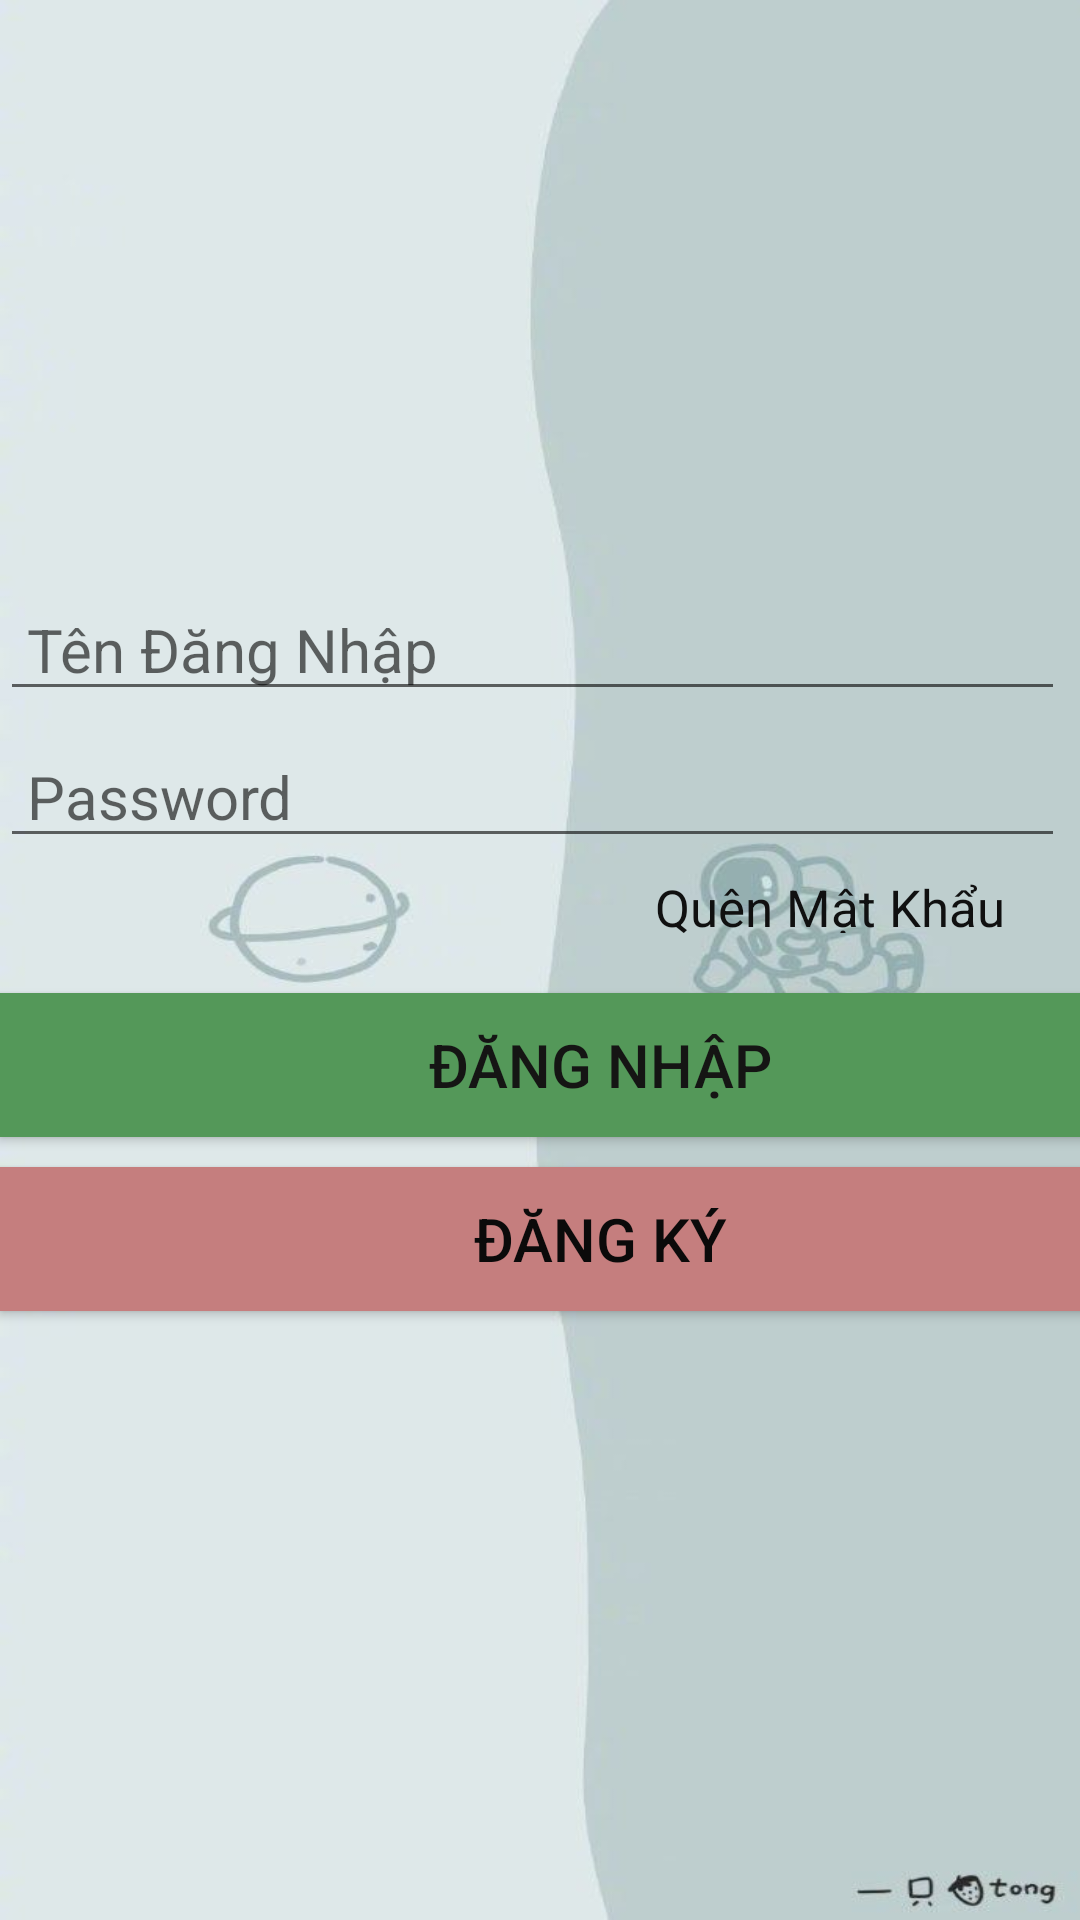

Produce the Android XML layout that renders to this screen, including the resource entries it uses.
<!-- AndroidManifest.xml: application theme Theme.Apptracuuthuoc -->
<!-- res/layout/activity_main.xml -->
<?xml version="1.0" encoding="utf-8"?>
<RelativeLayout xmlns:android="http://schemas.android.com/apk/res/android"
    xmlns:app="http://schemas.android.com/apk/res-auto"
    xmlns:tools="http://schemas.android.com/tools"
    android:layout_width="match_parent"
    android:layout_height="match_parent"
    tools:context=".MainActivity"
    android:background="@drawable/qw">
    <LinearLayout
        android:layout_width="wrap_content"
        android:layout_height="wrap_content"
        tools:layout_editor_absoluteX="199dp"
        tools:layout_editor_absoluteY="79dp"
        android:orientation="vertical"
        android:layout_centerInParent="true">


        <EditText
            android:layout_width="wrap_content"
            android:layout_height="wrap_content"
            android:hint=" Tên Đăng Nhập"
            android:textSize="20dp"
            android:ems="15"
            android:layout_marginBottom="5dp"/>
        <EditText
            android:layout_width="wrap_content"
            android:layout_height="wrap_content"
            android:hint=" Password"
            android:ems="15"
            android:textSize="20dp"
            android:inputType="textPassword"
            android:layout_marginBottom="5dp"/>

        <TextView
            android:layout_width="wrap_content"
            android:layout_height="20dp"
            android:layout_gravity="right"
            android:layout_marginRight="25dp"
            android:text="Quên Mật Khẩu"
            android:textColor="#101010"
            android:textSize="17dp"
            android:layout_marginBottom="20dp" />

        <Button
            android:layout_width="400dp"
            android:layout_height="match_parent"
            android:layout_marginBottom="10dp"
            android:background="#549859"
            android:text="Đăng Nhập"
            android:textColor="#151514"
            android:textSize="20dp"
            tools:ignore="TextContrastCheck"
            android:id="@+id/tvdn"/>

        <Button
            android:layout_width="400dp"
            android:layout_height="wrap_content"
            android:layout_marginBottom="10dp"
            android:background="#C57E7E"
            android:text="Đăng Ký"
            android:textColor="#0B0A0A"
            android:textSize="20dp"
            tools:ignore="TextContrastCheck"
            android:id="@+id/tvdk"/>

    </LinearLayout>
</RelativeLayout>
<!-- resources referenced by this layout -->
<resources>
  <!-- drawable qw: jpg bitmap (drawable, 17258 bytes) -->
  <style name="Theme.Apptracuuthuoc" parent="Theme.MaterialComponents.DayNight.DarkActionBar">
          
          <item name="colorPrimary">@color/purple_500</item>
          <item name="colorPrimaryVariant">@color/purple_700</item>
          <item name="colorOnPrimary">@color/white</item>
          
          <item name="colorSecondary">@color/teal_200</item>
          <item name="colorSecondaryVariant">@color/teal_700</item>
          <item name="colorOnSecondary">@color/black</item>
          
          <item name="android:statusBarColor" tools:targetApi="l">?attr/colorPrimaryVariant</item>
          
      </style>
  <color name="purple_500">#B5DEE3</color>
  <color name="purple_700">#9BCFD5</color>
  <color name="white">#FFFFFFFF</color>
  <color name="teal_200">#FF03DAC5</color>
  <color name="teal_700">#FF018786</color>
  <color name="black">#FF000000</color>
</resources>
